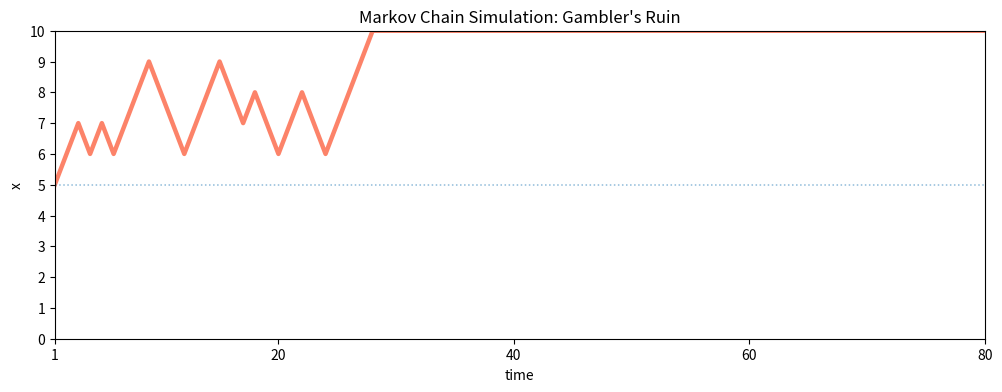

Write Python code to recreate this figure.
import matplotlib.pyplot as plt
import numpy as np

%matplotlib inline

Q = np.array([[1/3, 1/3, 1/3, 0],
              [0, 0, 1/2, 1/2],
              [0, 1, 0, 0],
              [1/2, 0, 0, 1/2]])

print(Q)
print('\ntransition matrix Q has shape: {}'.format(Q.shape))

Q2 = Q @ Q 
Q3 = Q2 @ Q 
Q4 = Q2 @ Q2
Q5 = Q3 @ Q2

# indexing to obtain the (3,4) entry of Q5
Q5[3-1, 4-1]

from scipy.linalg import fractional_matrix_power

# to learn more about scipy.linalg.fractional_matrix_power, un-comment out the following line
#print(fractional_matrix_power.__doc__)

Q42 = fractional_matrix_power(Q, 42)

print(Q42)

from scipy.linalg import eig

# to learn more about scipy.linalg.eig, un-comment out the following line
#print(eig.__doc__)

eigvals, eigvecs = eig(Q.T)

# any eigenvalues of 1?
print('eigenvalues of Q.T:\n{}\n'.format(eigvals))

# if so, take the corresponding eigenvector...
eigvec = eigvecs[:, 0]
print('first eigenvector of Q.T:\n{}\n'.format(eigvec))

# and normalize to get the stationary distribution
stat_dist = np.real(eigvec / eigvec.sum())
print('approximated stationary distribution of Q\n{}'.format(stat_dist))

N = 10
p = 1/2
nsim = 80

x = np.zeros(nsim)
x[0] = 5

np.random.seed(267914296)

for i in range(1, nsim):
    if x[i-1]==0 or x[i-1]==N:
        x[i] = x[i-1]
    else:
        x[i] = x[i-1] + np.random.choice([1, -1], 1, p=[0.5, 1-0.5])[0]            

time = np.arange(1, nsim+1)

plt.figure(figsize=(12,4))

plt.plot(time, x, '-', lw=3.2, alpha=0.7, color='#fc4e2a')
plt.hlines(5, 0, nsim, linestyle='dotted', lw=1.1, alpha=0.5)

plt.ylim((0,10))
plt.ylabel('x')
plt.yticks(range(0,11,1))
plt.xlim(1,nsim)
plt.xlabel('time')
plt.xticks([1, 20, 40, 60, 80])
plt.title('Markov Chain Simulation: Gambler\'s Ruin')

plt.show()

Q = np.array([[1/3, 1/3, 1/3, 0],
              [0, 0, 1/2, 1/2],
              [0, 1, 0, 0],
              [1/2, 0, 0, 1/2]])

np.random.seed(433494437)

# states: 1, 2, 3, 4
M = Q.shape[0]
nsim = 10**4
x = np.zeros(nsim)
x[0] = np.random.choice(range(1, M+1), 1)[0]

np.random.seed(888)

for i in range(1, nsim):
    prev_row = int(x[i-1] - 1)
    x[i] = np.random.choice(range(1,M+1), 1, p=Q[prev_row, :])[0]

# index of halfway point
halfway = int(nsim/2)

# slice array x keeping the latter half of x
# (starting from the halfway point)
x = x[-halfway:]

_, counts = np.unique(x, return_counts=True)

stat_dist = counts / x.size
print('approximation to stationary distribution of Q:\n{}'.format(stat_dist))